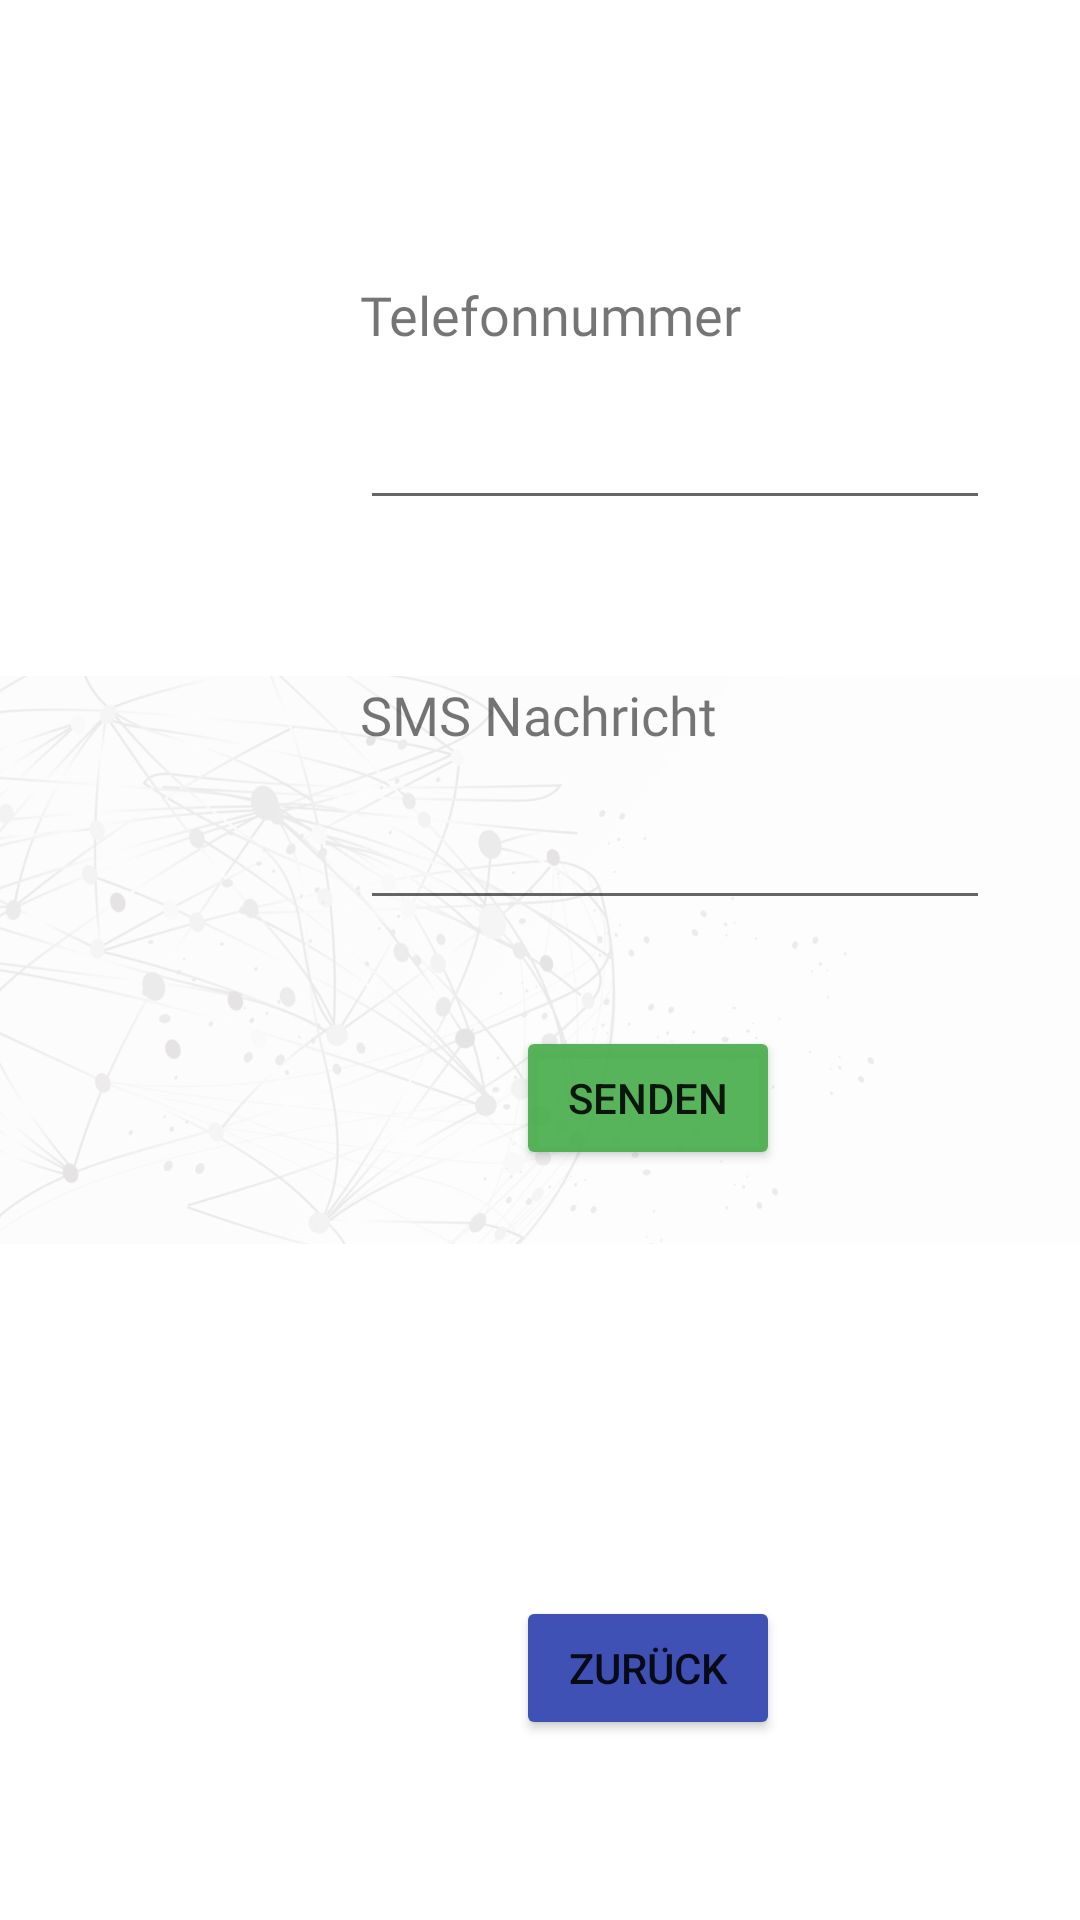

Produce the Android XML layout that renders to this screen, including the resource entries it uses.
<!-- AndroidManifest.xml: application theme Theme.EAMGroup09 -->
<!-- res/layout/activity_sms.xml -->
<?xml version="1.0" encoding="utf-8"?>
<androidx.constraintlayout.widget.ConstraintLayout xmlns:android="http://schemas.android.com/apk/res/android"
    xmlns:app="http://schemas.android.com/apk/res-auto"
    xmlns:tools="http://schemas.android.com/tools"
    android:layout_width="match_parent"
    android:layout_height="match_parent">

    <ImageView
        android:id="@+id/iv_backgroundSMS"
        android:layout_width="match_parent"
        android:layout_height="match_parent"
        app:layout_constraintBottom_toBottomOf="parent"
        app:layout_constraintEnd_toEndOf="parent"
        app:layout_constraintHorizontal_bias="0.0"
        app:layout_constraintStart_toStartOf="parent"
        app:layout_constraintTop_toTopOf="parent"
        app:layout_constraintVertical_bias="0.0"
        app:srcCompat="@drawable/background4" />

    <Button
        android:id="@+id/btn_send"
        android:layout_width="wrap_content"
        android:layout_height="wrap_content"
        android:layout_marginEnd="100dp"
        android:layout_marginBottom="250dp"
        android:backgroundTint="#EE4CAF50"
        android:text="Senden"
        app:layout_constraintBottom_toBottomOf="parent"
        app:layout_constraintEnd_toEndOf="parent" />

    <EditText
        android:id="@+id/et_number"
        android:layout_width="wrap_content"
        android:layout_height="wrap_content"
        android:layout_marginStart="120dp"
        android:layout_marginTop="132dp"
        android:ems="10"
        android:inputType="phone"
        app:layout_constraintStart_toStartOf="parent"
        app:layout_constraintTop_toTopOf="parent" />

    <EditText
        android:id="@+id/et_message"
        android:layout_width="wrap_content"
        android:layout_height="wrap_content"
        android:layout_marginStart="120dp"
        android:layout_marginTop="92dp"
        android:ems="10"
        android:inputType="textPhonetic"
        app:layout_constraintEnd_toEndOf="parent"
        app:layout_constraintHorizontal_bias="0.0"
        app:layout_constraintStart_toStartOf="parent"
        app:layout_constraintTop_toBottomOf="@+id/et_number" />

    <TextView
        android:id="@+id/tv_hintPhone"
        android:layout_width="wrap_content"
        android:layout_height="wrap_content"
        android:layout_marginStart="120dp"
        android:layout_marginBottom="15dp"
        android:fontFamily="@font/roboto_bold"
        android:text="@string/PhoneNumber"
        android:textSize="18sp"
        app:layout_constraintBottom_toTopOf="@+id/et_number"
        app:layout_constraintStart_toStartOf="parent" />

    <TextView
        android:id="@+id/tv_hintMessage"
        android:layout_width="wrap_content"
        android:layout_height="wrap_content"
        android:layout_marginStart="120dp"
        android:layout_marginBottom="15dp"
        android:fontFamily="@font/roboto_bold"
        android:text="@string/Message"
        android:textSize="18sp"
        app:layout_constraintBottom_toTopOf="@+id/et_message"
        app:layout_constraintStart_toStartOf="parent" />

    <ImageView
        android:id="@+id/imageView5"
        android:layout_width="wrap_content"
        android:layout_height="wrap_content"
        android:layout_marginTop="80dp"
        android:layout_marginEnd="80dp"
        app:layout_constraintEnd_toEndOf="parent"
        app:layout_constraintTop_toTopOf="parent"
        app:srcCompat="@drawable/logo_th" />

    <Button
        android:id="@+id/btn_back8"
        android:layout_width="wrap_content"
        android:layout_height="wrap_content"
        android:layout_marginEnd="100dp"
        android:layout_marginBottom="60dp"
        android:backgroundTint="#3F51B5"
        android:text="@string/button_inscription_back"
        app:layout_constraintBottom_toBottomOf="parent"
        app:layout_constraintEnd_toEndOf="parent" />

    <ImageButton
        android:id="@+id/btn_talk"
        android:layout_width="wrap_content"
        android:layout_height="wrap_content"
        android:layout_marginStart="120dp"
        android:layout_marginBottom="100dp"
        android:visibility="invisible"
        app:layout_constraintBottom_toBottomOf="parent"
        app:layout_constraintStart_toStartOf="parent"
        app:srcCompat="@drawable/ic_baseline_mic50x50" />

    <TextView
        android:id="@+id/tv_record"
        android:layout_width="wrap_content"
        android:layout_height="wrap_content"
        android:layout_marginStart="80dp"
        android:layout_marginTop="5dp"
        android:gravity="center_horizontal"
        android:text="@string/record"
        android:visibility="invisible"
        app:layout_constraintStart_toStartOf="parent"
        app:layout_constraintTop_toBottomOf="@+id/btn_talk" />

</androidx.constraintlayout.widget.ConstraintLayout>
<!-- resources referenced by this layout -->
<resources>
  <!-- drawable background4: png bitmap (drawable, 151051 bytes) -->
  <!-- drawable ic_baseline_mic50x50 (drawable) -->
  <vector android:height="50dp" android:tint="#091141"
      android:viewportHeight="24" android:viewportWidth="24"
      android:width="50dp" xmlns:android="http://schemas.android.com/apk/res/android">
      <path android:fillColor="@android:color/white" android:pathData="M12,14c1.66,0 2.99,-1.34 2.99,-3L15,5c0,-1.66 -1.34,-3 -3,-3S9,3.34 9,5v6c0,1.66 1.34,3 3,3zM17.3,11c0,3 -2.54,5.1 -5.3,5.1S6.7,14 6.7,11L5,11c0,3.41 2.72,6.23 6,6.72L11,21h2v-3.28c3.28,-0.48 6,-3.3 6,-6.72h-1.7z"/>
  </vector>
  <string name="Message">SMS Nachricht</string>
  <string name="PhoneNumber">Telefonnummer </string>
  <string name="button_inscription_back">Zurück</string>
  <string name="record">"Zum Aufnehmen \n Button gedrückt halten! "</string>
  <style name="Theme.EAMGroup09" parent="Theme.MaterialComponents.DayNight.DarkActionBar">
          
          <item name="colorPrimary">@color/purple_500</item>
          <item name="colorPrimaryVariant">@color/purple_700</item>
          <item name="colorOnPrimary">@color/white</item>
          
          <item name="colorSecondary">@color/teal_200</item>
          <item name="colorSecondaryVariant">@color/teal_700</item>
          <item name="colorOnSecondary">@color/black</item>
          
          <item name="android:statusBarColor" tools:targetApi="l">?attr/colorPrimaryVariant</item>
          
      </style>
  <!-- not gathered from this repository: default colours our renderer supplied (Android Studio template values) -->
  <color name="purple_500">#FF6200EE</color>
  <color name="purple_700">#FF3700B3</color>
  <color name="teal_200">#FF03DAC5</color>
  <color name="teal_700">#FF018786</color>
  <color name="black">#FF000000</color>
  <color name="white">#FFFFFFFF</color>
</resources>
